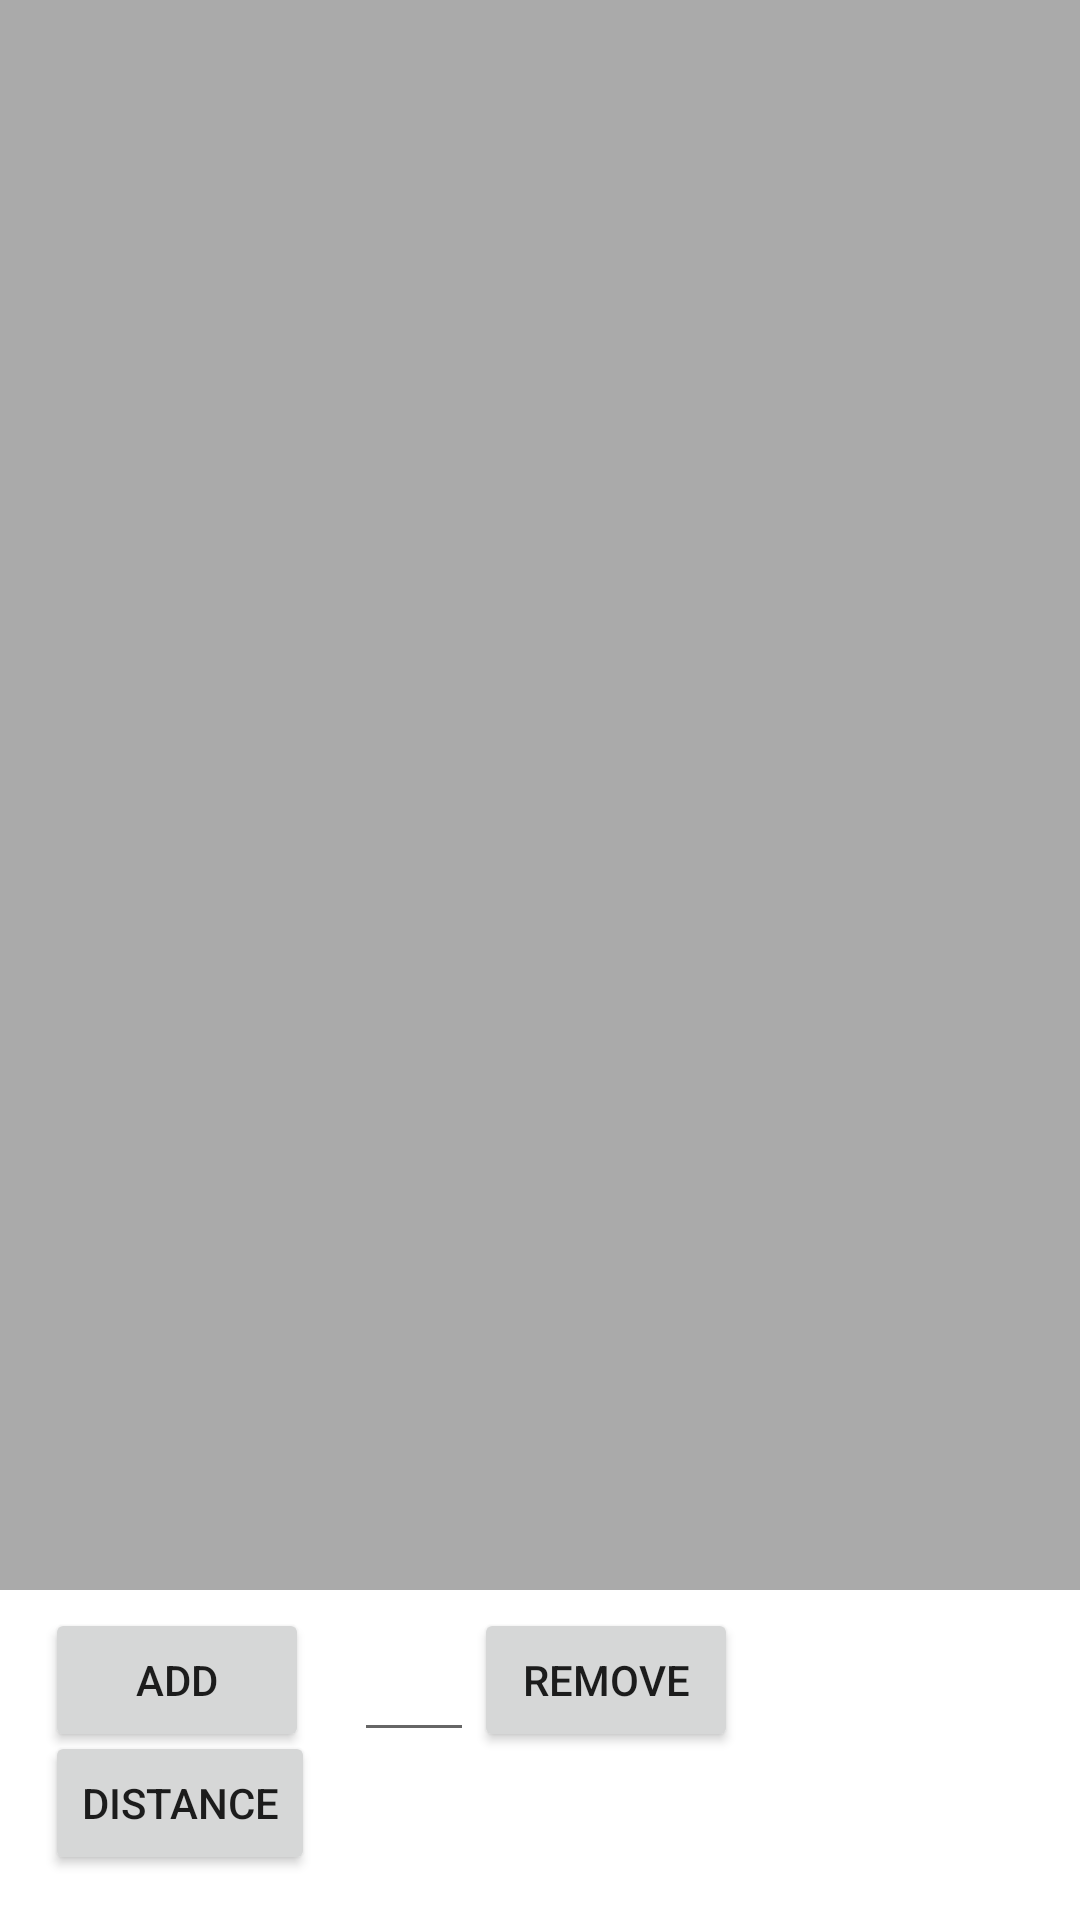

Produce the Android XML layout that renders to this screen, including the resource entries it uses.
<!-- AndroidManifest.xml: application theme Theme.PlaceDescription -->
<!-- res/layout/activity_main.xml -->
<?xml version="1.0" encoding="utf-8"?>
<RelativeLayout xmlns:android="http://schemas.android.com/apk/res/android"
    android:layout_width="match_parent"
    android:layout_height="match_parent"
    xmlns:tools="http://schemas.android.com/tools"
    tools:context=".MainActivity"
    >

    <androidx.recyclerview.widget.RecyclerView
        android:id="@+id/recyclerView"
        android:layout_width="match_parent"
        android:layout_height="match_parent"
        android:padding="4dp"
        android:background="@android:color/darker_gray"
        android:scrollbars="vertical"
        android:layout_marginBottom="110dp"
        />

    <Button
        android:id="@+id/button_add"
        android:layout_width="wrap_content"
        android:layout_height="wrap_content"
        android:layout_alignParentStart="true"
        android:layout_alignParentLeft="true"
        android:layout_alignParentBottom="true"
        android:layout_marginStart="15dp"
        android:layout_marginLeft="15dp"
        android:layout_marginBottom="56dp"
        android:text="Add" />

    <EditText
        android:id="@+id/edittext_remove"
        android:layout_width="40dp"
        android:layout_height="wrap_content"
        android:layout_marginStart="15dp"
        android:layout_marginLeft="15dp"
        android:layout_alignBottom="@id/button_add"
        android:layout_toEndOf="@id/button_add"
        android:layout_toRightOf="@id/button_add"
        android:inputType="number"
        />


    <Button
        android:id="@+id/button_remove"
        android:layout_width="wrap_content"
        android:layout_height="wrap_content"
        android:text="Remove"
        android:layout_alignBottom="@id/edittext_remove"
        android:layout_toEndOf="@id/edittext_remove"
        android:layout_toRightOf="@id/edittext_remove" />

    <Button
        android:id="@+id/button_distance"
        android:layout_width="wrap_content"
        android:layout_height="wrap_content"
        android:layout_alignBottom="@id/edittext_remove"
        android:layout_alignParentStart="true"
        android:layout_alignParentLeft="true"
        android:layout_alignParentBottom="true"
        android:layout_marginStart="15dp"
        android:layout_marginLeft="15dp"
        android:layout_marginBottom="15dp"
        android:text="Distance" />

</RelativeLayout>
<!-- resources referenced by this layout -->
<resources>
  <style name="Theme.PlaceDescription" parent="Theme.MaterialComponents.DayNight.DarkActionBar">
          
          <item name="colorPrimary">@color/purple_500</item>
          <item name="colorPrimaryVariant">@color/purple_700</item>
          <item name="colorOnPrimary">@color/white</item>
          
          <item name="colorSecondary">@color/teal_200</item>
          <item name="colorSecondaryVariant">@color/teal_700</item>
          <item name="colorOnSecondary">@color/black</item>
          
          <item name="android:statusBarColor" tools:targetApi="l">?attr/colorPrimaryVariant</item>
          
      </style>
  <!-- not gathered from this repository: default colours our renderer supplied (Android Studio template values) -->
  <color name="purple_500">#FF6200EE</color>
  <color name="purple_700">#FF3700B3</color>
  <color name="teal_200">#FF03DAC5</color>
  <color name="teal_700">#FF018786</color>
  <color name="black">#FF000000</color>
  <color name="white">#FFFFFFFF</color>
</resources>
